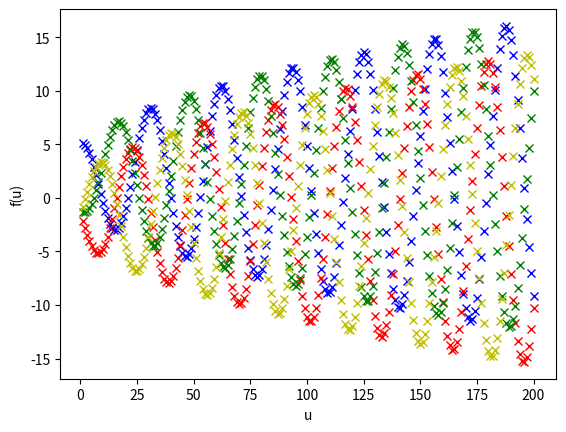

Here is the Python script that generated this plot:
import random,time,sys
import numpy as np
import matplotlib.pyplot as plt

np.random.seed(0)           #debugging

#aktivierungsfunktion
def activation(r_h,phi_h):
    return exp(-pow(r_h,2)/2*pow(phi_h,2))

#training data
u=np.linspace(1,200,200)            #u=1,...,200

K1_X1=2+np.sin(0.2*u+8)*np.sqrt(u+10)
K1_X2=-1+np.cos(0.2*u+8)*np.sqrt(u+10)
Y1=1

K2_X1=2+np.sin(0.2*u-8)*np.sqrt(u+10)
K2_X2=-1+np.cos(0.2*u-8)*np.sqrt(u+10)
Y2=-1

#Visualisierung der verschiedenen Datenpunkte
plt.plot(u,K1_X1,'bx')
plt.plot(u,K1_X2,'rx')
plt.plot(u,K2_X1,'gx')
plt.plot(u,K2_X2,'yx')
plt.xlabel('u')
plt.ylabel('f(u)')
plt.show()

#keine Zeit mehr für restliches Programm
